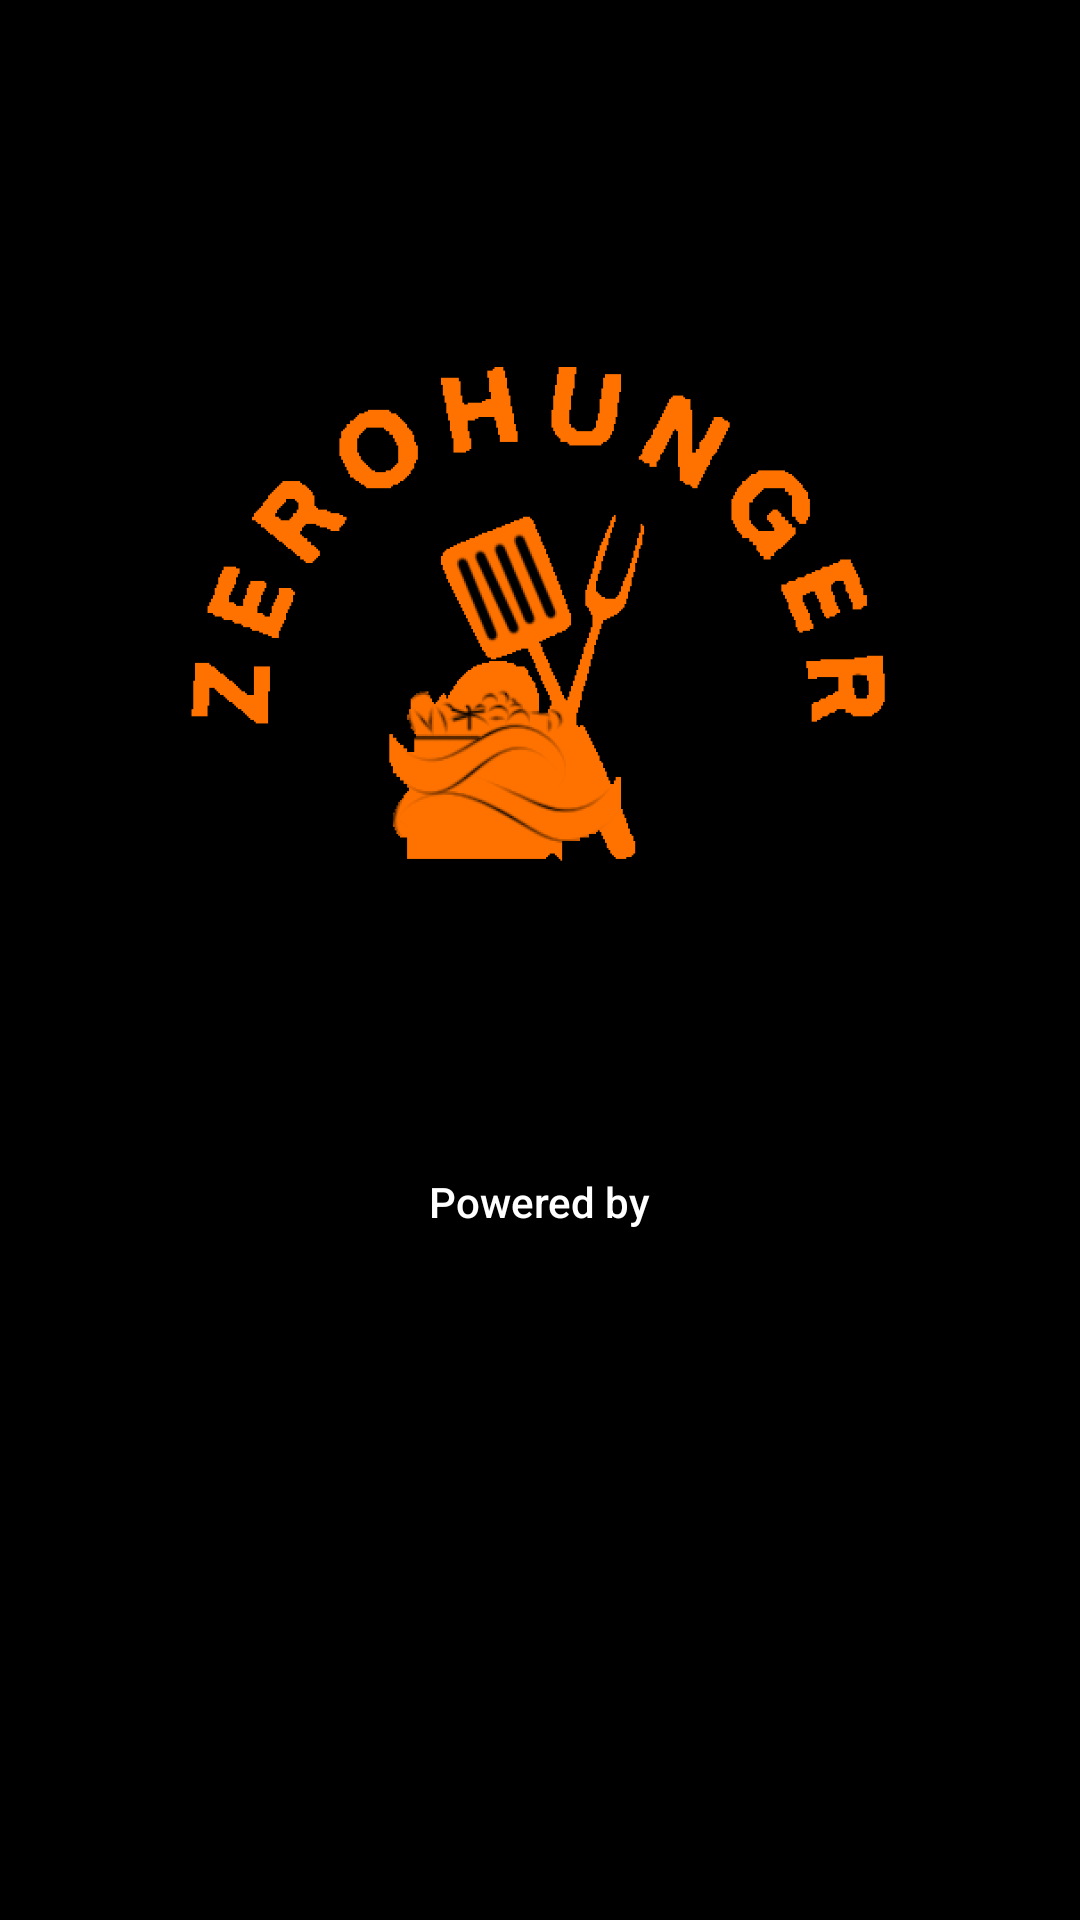

Android layout source for this screen:
<!-- AndroidManifest.xml: application theme Theme.ZEROHUNGER -->
<!-- res/layout/activity_splash.xml -->
<?xml version="1.0" encoding="utf-8"?>
<androidx.constraintlayout.widget.ConstraintLayout xmlns:android="http://schemas.android.com/apk/res/android"
    xmlns:app="http://schemas.android.com/apk/res-auto"
    xmlns:tools="http://schemas.android.com/tools"
    android:layout_width="match_parent"
    android:layout_height="match_parent"
    android:background="@color/black"
    tools:context=".Splash">

    <ImageView
        android:id="@+id/imageView"
        android:layout_width="300dp"
        android:layout_height="297dp"
        app:layout_constraintBottom_toBottomOf="parent"
        app:layout_constraintEnd_toEndOf="parent"
        app:layout_constraintHorizontal_bias="0.495"
        app:layout_constraintStart_toStartOf="parent"
        app:layout_constraintTop_toTopOf="parent"
        app:layout_constraintVertical_bias="0.246"
        app:srcCompat="@drawable/new_logo" />

    <TextView
        android:id="@+id/textView"
        android:layout_width="wrap_content"
        android:layout_height="wrap_content"
        android:text="Powered by"
        android:textAppearance="@style/TextAppearance.AppCompat.Body2"
        android:textColor="@color/white"
        app:layout_constraintBottom_toBottomOf="parent"
        app:layout_constraintEnd_toEndOf="parent"
        app:layout_constraintStart_toStartOf="parent"
        app:layout_constraintTop_toBottomOf="@+id/imageView"
        app:layout_constraintVertical_bias="0.041" />

    <ImageView
        android:id="@+id/waveshine"
        android:layout_width="391dp"
        android:layout_height="80dp"
        android:alpha="0.0"
        app:layout_constraintBottom_toBottomOf="parent"
        app:layout_constraintEnd_toEndOf="parent"
        app:layout_constraintStart_toStartOf="parent"
        app:layout_constraintTop_toBottomOf="@+id/textView"
        app:layout_constraintVertical_bias="0.0"
        app:srcCompat="@drawable/waveshine" />
</androidx.constraintlayout.widget.ConstraintLayout>
<!-- resources referenced by this layout -->
<resources>
  <color name="black">#FF000000</color>
  <color name="white">#FFFFFFFF</color>
  <!-- drawable new_logo: png bitmap (drawable, 19852 bytes) -->
  <!-- drawable waveshine: png bitmap (drawable, 11759 bytes) -->
  <style name="Theme.ZEROHUNGER" parent="Theme.MaterialComponents.DayNight.DarkActionBar">
          
          <item name="colorPrimary">@color/gray500</item>
          <item name="colorPrimaryVariant">@color/gray200</item>
          <item name="colorOnPrimary">@color/white</item>
          
          <item name="colorSecondary">@color/teal_200</item>
          <item name="colorSecondaryVariant">@color/teal_700</item>
          <item name="colorOnSecondary">@color/black</item>
          
          <item name="android:statusBarColor" tools:targetApi="l">?attr/colorPrimaryVariant</item>
          
      </style>
  <color name="gray500">#303030</color>
  <color name="gray200">#4A4A4A</color>
  <color name="teal_200">#FF03DAC5</color>
  <color name="teal_700">#FF018786</color>
</resources>
